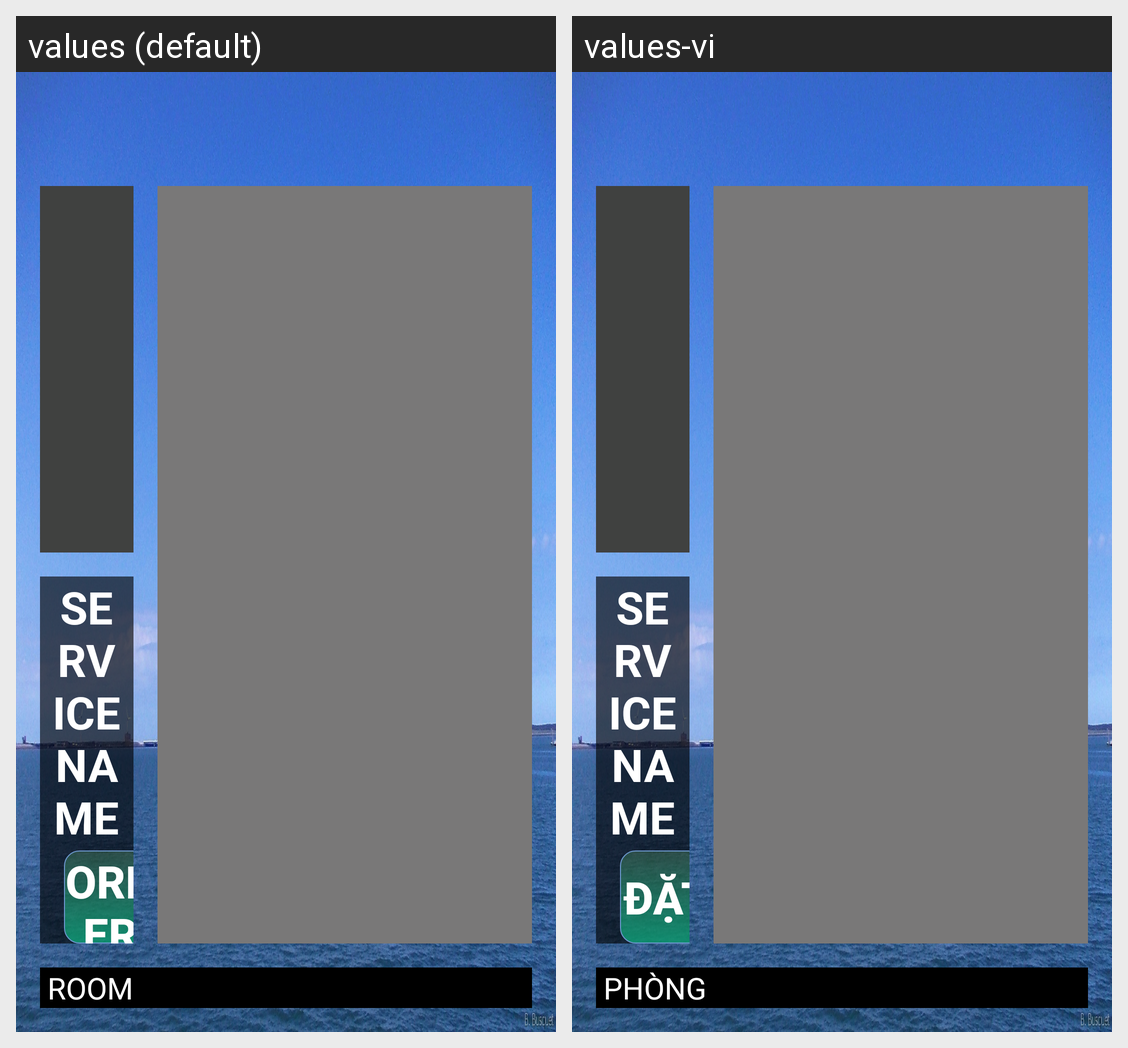

For this localized Android screen grid, give each drawn string resource with its value in every locale shown.
Android screen res/layout/layout_store.xml rendered under 2 locales, left to right: values (default), values-vi. Device: Nexus 5 (rendered at 1080×1920; each locale shown at half size, 540×960, under a caption strip naming it); theme AppTheme.
Strings drawn on this screen, with the default value and each locale's value (text and hints the layout hard-codes, and strings that could not be matched under every locale, appear in the picture but are not listed):

add
  values: ORDER
  values-vi: ĐẶT

roomid
  values: ROOM
  values-vi: PHÒNG
